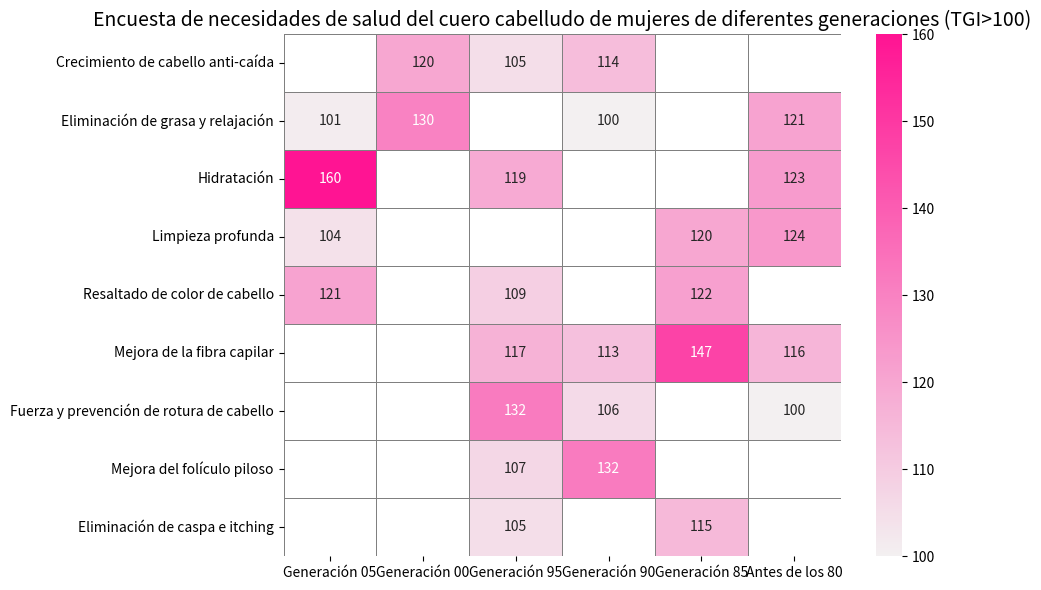

Recreate this plot in Python.
import matplotlib.pyplot as plt
import seaborn as sns
import pandas as pd
import numpy as np

# 数据
etiquetas = ["Crecimiento de cabello anti-caída",
             "Eliminación de grasa y relajación",
             "Hidratación", "Limpieza profunda",
             "Resaltado de color de cabello",
             "Mejora de la fibra capilar",
             "Fuerza y prevención de rotura de cabello",
             "Mejora del folículo piloso",
             "Eliminación de caspa e itching"]
columnas = ["Generación 05", "Generación 00", "Generación 95", "Generación 90", "Generación 85", "Antes de los 80"]
datos = [
    [96, 120, 105, 114, 95, 49],
    [101, 130, 82, 100, 96, 121],
    [160, 88, 119, 90, 58, 123],
    [104, 95, 72, 96, 120, 124],
    [121, 93, 109, 67, 122, 87],
    [78, 43, 117, 113, 147, 116],
    [45, 74, 132, 106, 85, 100],
    [95, 78, 107, 132, 60, 85],
    [85, 93, 105, 96, 115, 98]
]

# Crear DataFrame
df = pd.DataFrame(datos, index=etiquetas, columns=columnas)

# Establecer valores por debajo de 100 como blanco
df_enmascarado = df.copy()
df_enmascarado[df < 100] = np.nan

# Elegir la paleta de colores
cmap = sns.light_palette("deeppink", as_cmap=True)

# Dibujar el mapa de calor
plt.figure(figsize=(10, 6))
sns.heatmap(df_enmascarado, annot=df, fmt="d", cmap=cmap, linewidths=0.5, linecolor='grey', cbar=True,
            mask=df < 100, annot_kws={"size": 10}, square=False)

# Establecer el título y el estilo
plt.title("Encuesta de necesidades de salud del cuero cabelludo de mujeres de diferentes generaciones (TGI>100)", fontsize=14)
plt.xticks(rotation=0)
plt.yticks(rotation=0)
plt.tight_layout()
plt.show()
